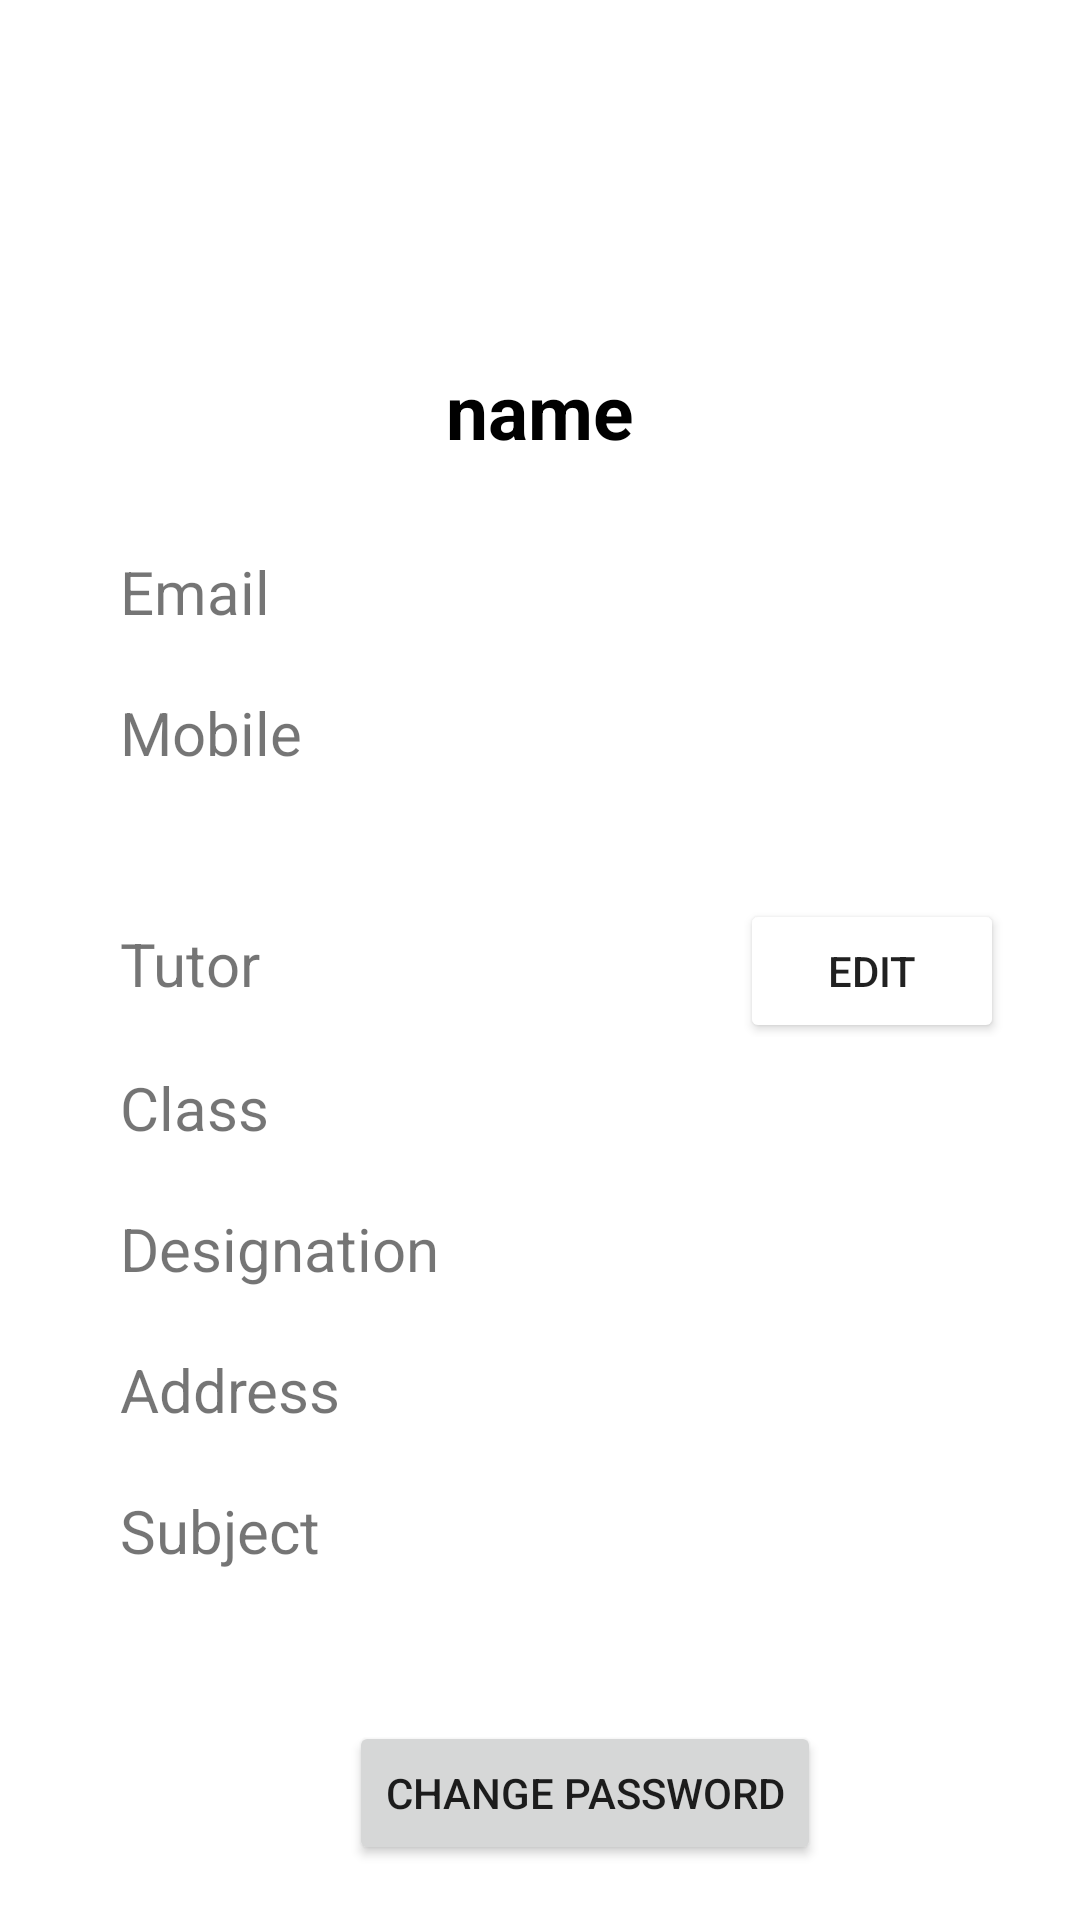

Here is an Android app screen rendered from its layout file. Give the layout XML and the strings, colors and styles it references.
<!-- AndroidManifest.xml: application theme Theme.FacultyCollege -->
<!-- res/layout/profile_fragment.xml -->
<?xml version="1.0" encoding="utf-8"?>
<LinearLayout xmlns:android="http://schemas.android.com/apk/res/android"
    xmlns:tools="http://schemas.android.com/tools"
    android:layout_width="match_parent"
    xmlns:app="http://schemas.android.com/apk/res-auto"
    android:orientation="vertical"
    android:layout_height="match_parent"
    tools:context=".ui.profile.ProfileFragment">


    <androidx.core.widget.NestedScrollView
        android:layout_width="match_parent"
        android:layout_height="match_parent">
        <LinearLayout
            android:layout_width="match_parent"
            android:layout_height="match_parent"
            android:orientation="vertical"
            >
            <ImageView
                android:layout_marginTop="20dp"
                android:layout_gravity="center_horizontal"
                android:layout_width="100dp"
                android:layout_height="100dp"
                android:id="@+id/profile"
                />
            <TextView
                android:layout_width="wrap_content"
                android:layout_height="wrap_content"
                android:text="name"
                android:textStyle="bold"
                android:id="@+id/details_name"
                android:singleLine="true"
                android:textSize="25sp"
                android:textColor="@color/black"
                android:layout_gravity="center_horizontal"/>

            <LinearLayout
                android:layout_marginTop="20dp"
                android:layout_width="match_parent"
                android:layout_height="wrap_content"
                android:orientation="vertical"
                android:paddingLeft="30dp"
                android:background="@color/white">
                <TextView
                    android:layout_width="wrap_content"
                    android:layout_height="wrap_content"
                    android:text="Email"
                    android:padding="10dp"
                    android:singleLine="true"
                    android:id="@+id/details_email"
                    android:textSize="20sp"
                    android:textColor="@color/blue_theme"
                    />
                <TextView
                    android:layout_width="wrap_content"
                    android:layout_height="wrap_content"
                    android:text="Mobile"
                    android:padding="10dp"
                    android:singleLine="true"
                    android:id="@+id/details_mobile"
                    android:textSize="20sp"
                    android:textColor="@color/blue_theme"
                    />
            </LinearLayout>

            <LinearLayout
                android:layout_marginTop="30dp"
                android:layout_width="match_parent"
                android:layout_height="wrap_content"
                android:orientation="vertical"
                android:paddingLeft="30dp"
                android:paddingBottom="30dp"
                android:background="@color/white">
                <LinearLayout
                    android:layout_width="match_parent"
                    android:layout_height="wrap_content"
                    android:orientation="horizontal">


                <TextView
                    android:layout_width="wrap_content"
                    android:layout_height="wrap_content"
                    android:text="Tutor"
                    android:padding="10dp"
                    android:singleLine="true"
                    android:id="@+id/details_tutor"
                    android:textSize="20sp"
                    android:textColor="@color/blue_theme"
                    />
                    <Button
                        android:layout_width="wrap_content"
                        android:layout_height="wrap_content"
                        android:text="edit"
                        android:id="@+id/btn_edt"
                        android:textColor="@color/blue_theme"
                        app:backgroundTint="@color/white"
                        android:layout_marginLeft="150dp"/>
                </LinearLayout>
                <TextView
                    android:layout_width="wrap_content"
                    android:layout_height="wrap_content"
                    android:text="Class"
                    android:padding="10dp"
                    android:singleLine="true"
                    android:id="@+id/details_class"
                    android:textSize="20sp"
                    android:textColor="@color/blue_theme"
                    />
                <TextView
                    android:layout_width="wrap_content"
                    android:layout_height="wrap_content"
                    android:text="Designation"
                    android:padding="10dp"
                    android:singleLine="true"
                    android:id="@+id/details_designation"
                    android:textSize="20sp"
                    android:textColor="@color/blue_theme"
                    />
                <TextView
                    android:layout_width="wrap_content"
                    android:layout_height="wrap_content"
                    android:text="Address"
                    android:padding="10dp"
                    android:singleLine="true"
                    android:id="@+id/details_address"
                    android:textSize="20sp"
                    android:textColor="@color/blue_theme"
                    />
                <TextView
                    android:layout_width="wrap_content"
                    android:layout_height="wrap_content"
                    android:text="Subject"
                    android:padding="10dp"
                    android:singleLine="true"
                    android:id="@+id/details_subject"
                    android:textSize="20sp"
                    android:textColor="@color/blue_theme"
                    />
                <Button
                    android:layout_width="wrap_content"
                    android:layout_height="wrap_content"
                    android:id="@+id/btn_change_password"
                    android:layout_gravity="center_horizontal"
                    android:layout_marginTop="40dp"
                    android:text="Change Password"/>
                <Button
                    android:layout_width="wrap_content"
                    android:layout_height="wrap_content"
                    android:id="@+id/sign_out"
                    android:layout_gravity="center_horizontal"
                    android:layout_marginTop="40dp"
                    android:text="Sign Out"/>
            </LinearLayout>
            <LinearLayout
                android:layout_width="match_parent"
                android:layout_height="50dp">

            </LinearLayout>
        </LinearLayout>



    </androidx.core.widget.NestedScrollView>
</LinearLayout>
<!-- resources referenced by this layout -->
<resources>
  <style name="Theme.FacultyCollege" parent="Theme.MaterialComponents.DayNight.DarkActionBar">
          
          <item name="colorPrimary">@color/purple_500</item>
          <item name="colorPrimaryVariant">@color/purple_700</item>
          <item name="colorOnPrimary">@color/white</item>
          
          <item name="colorSecondary">@color/teal_200</item>
          <item name="colorSecondaryVariant">@color/teal_700</item>
          <item name="colorOnSecondary">@color/black</item>
          
          <item name="android:statusBarColor" tools:targetApi="l">?attr/colorPrimaryVariant</item>
          
      </style>
  <!-- not gathered from this repository: default colours our renderer supplied (Android Studio template values) -->
  <color name="purple_500">#FF6200EE</color>
  <color name="purple_700">#FF3700B3</color>
  <color name="teal_200">#FF03DAC5</color>
  <color name="teal_700">#FF018786</color>
  <color name="black">#FF000000</color>
  <color name="white">#FFFFFFFF</color>
</resources>
